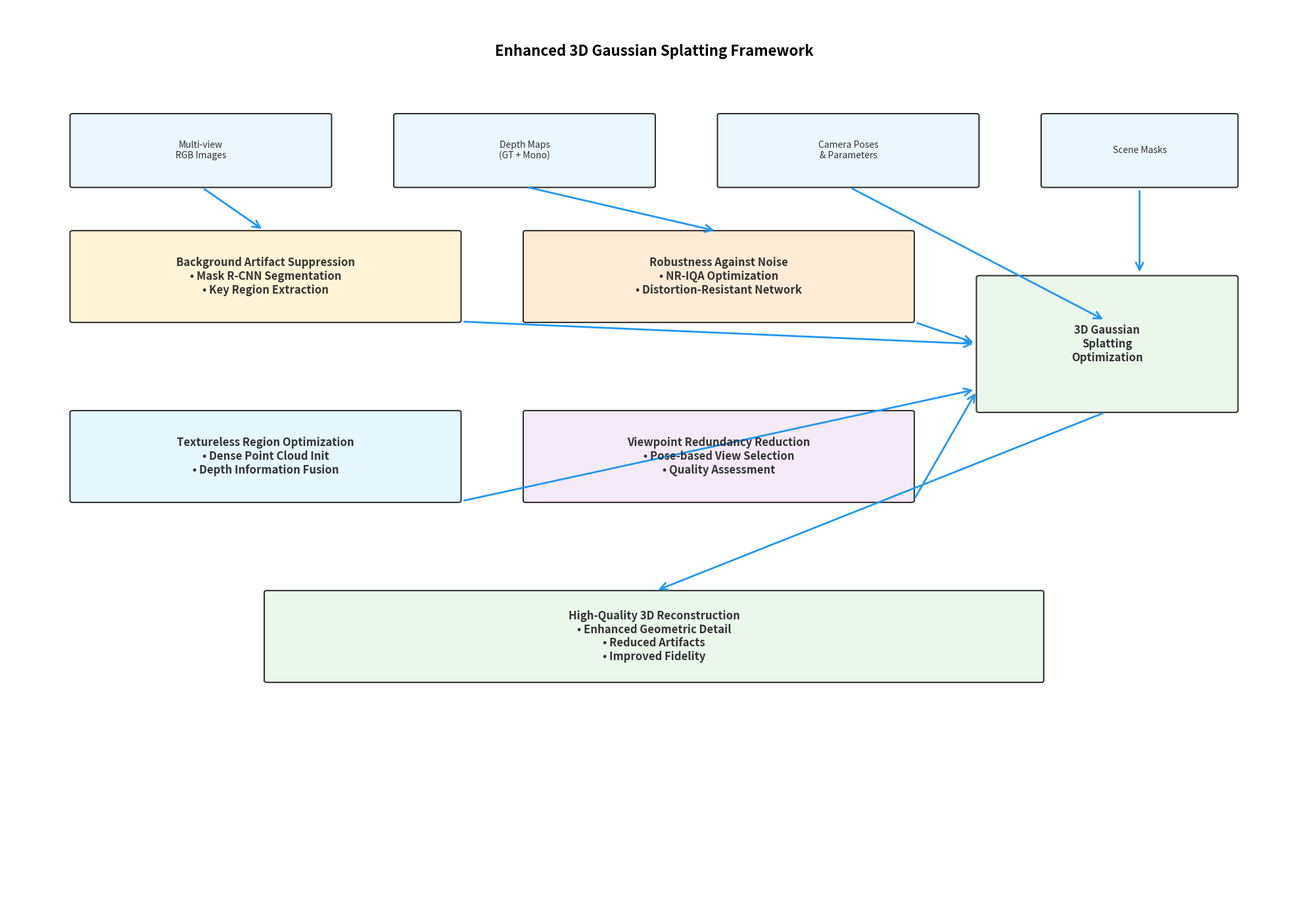
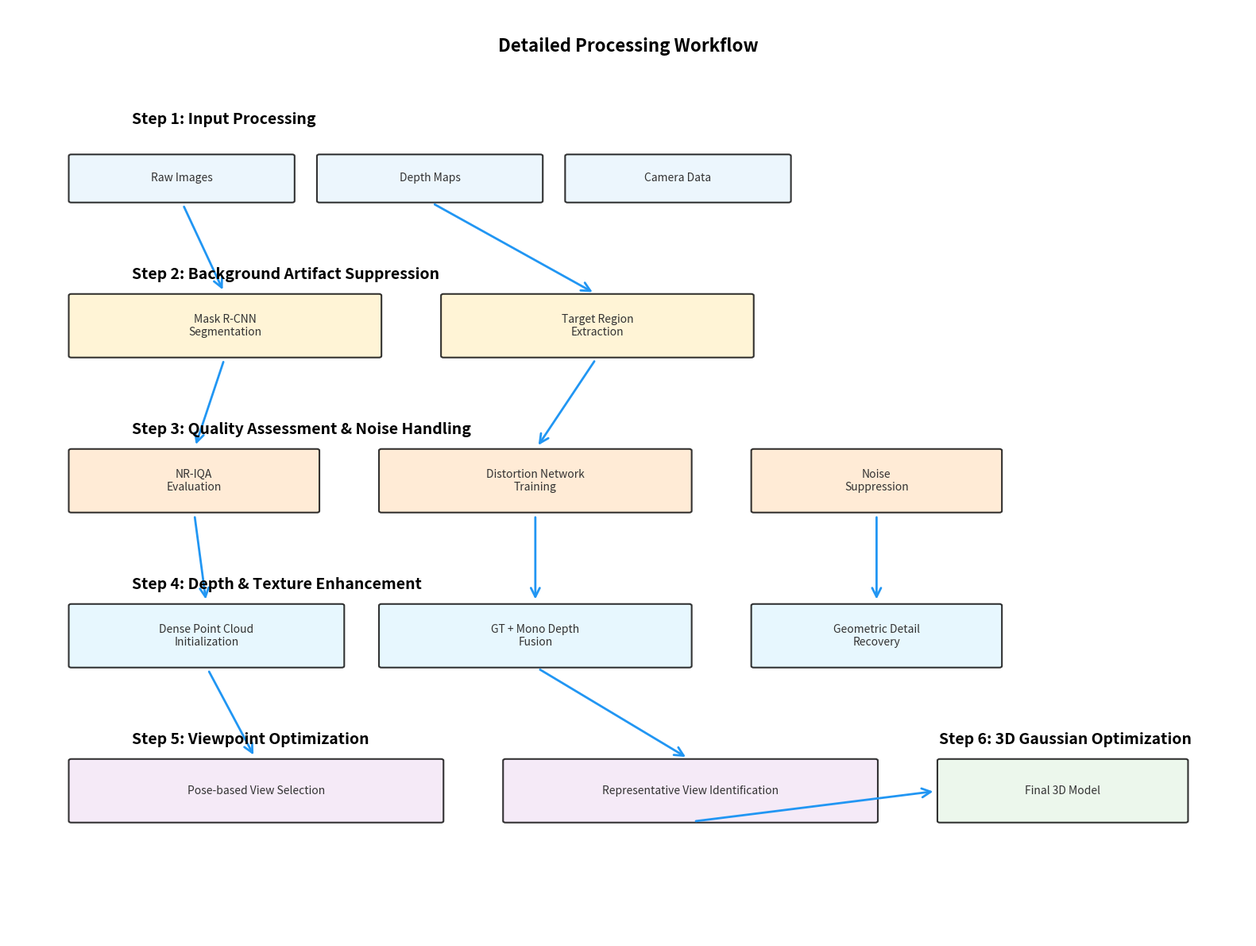
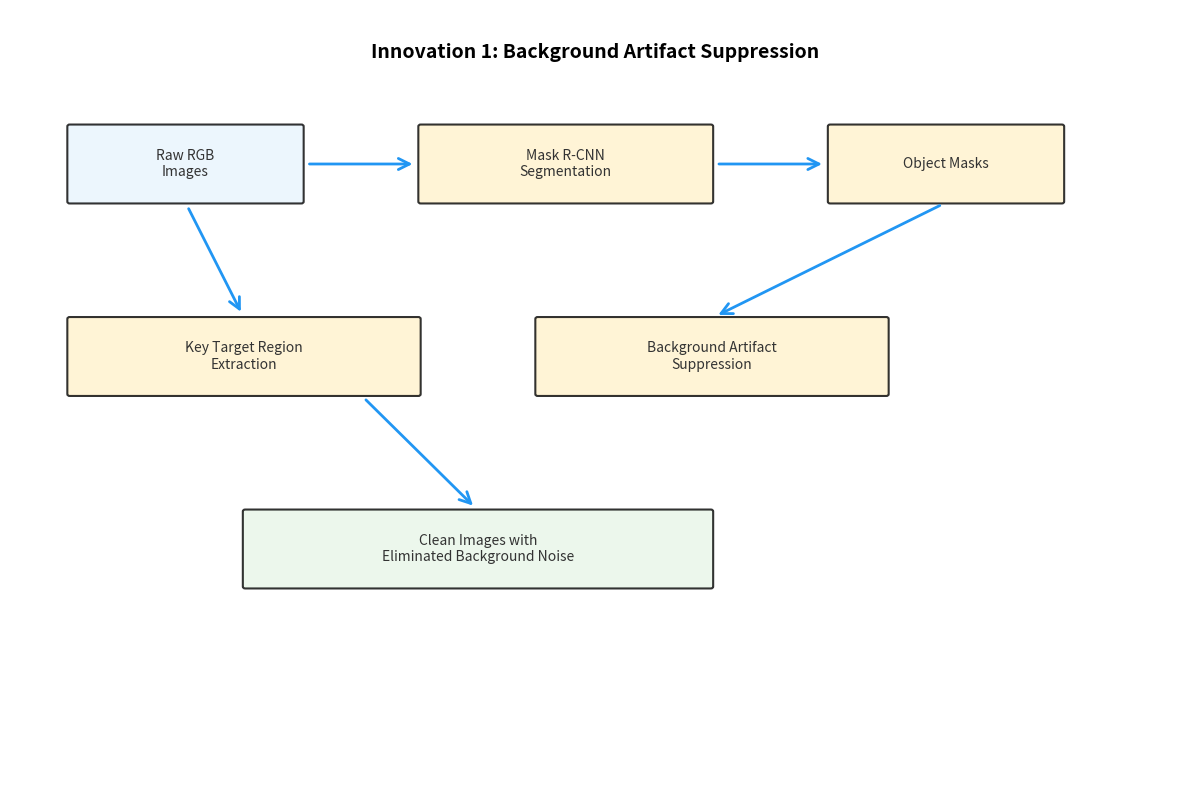
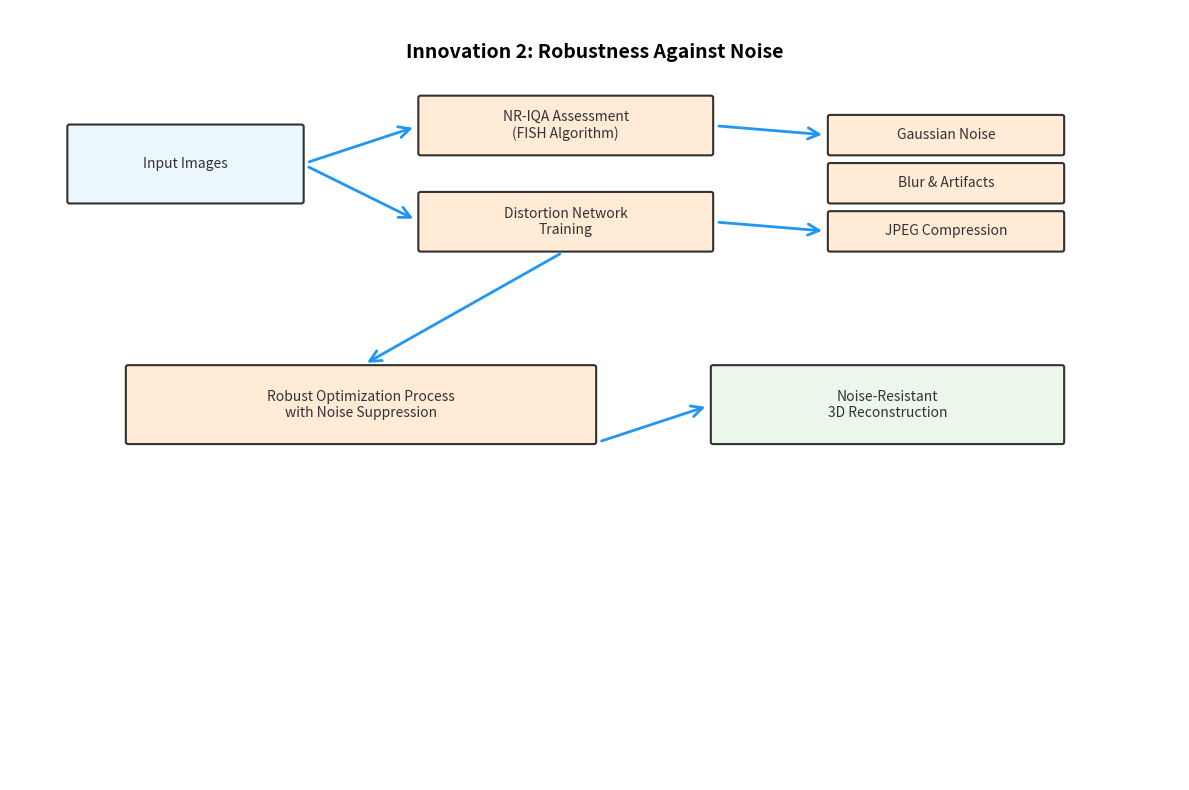
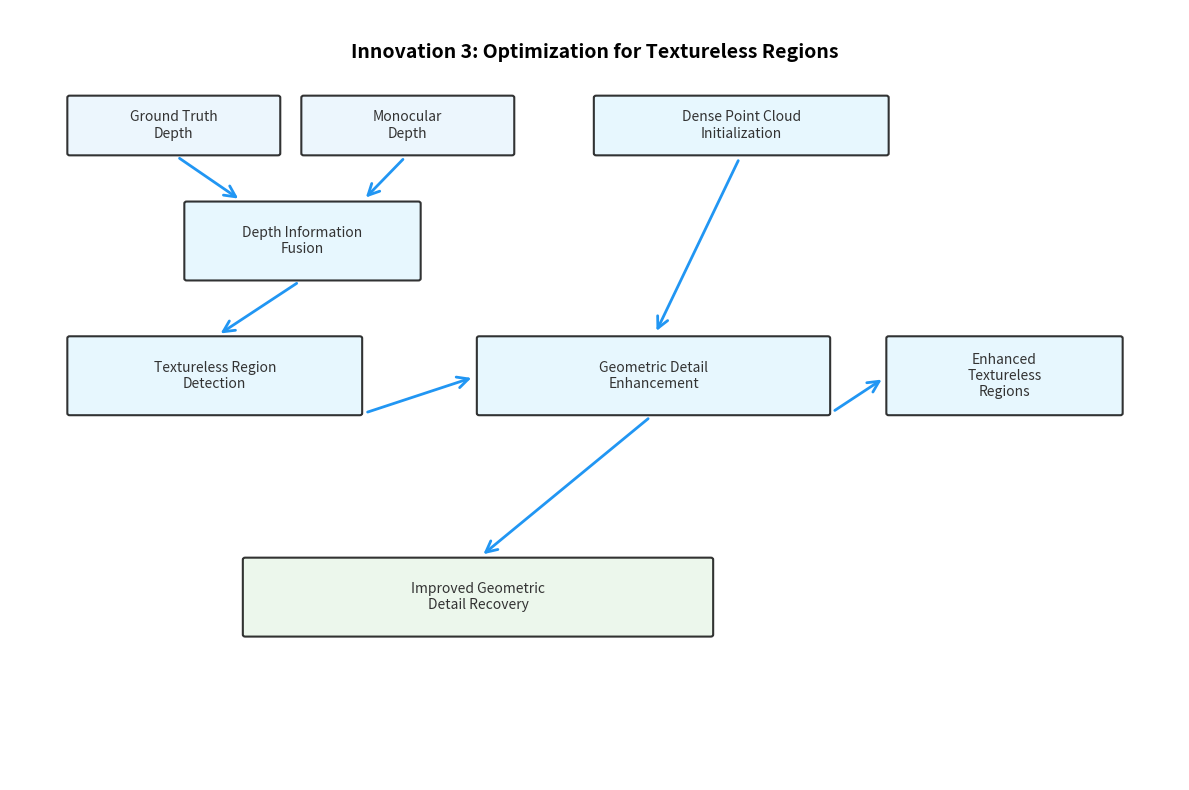
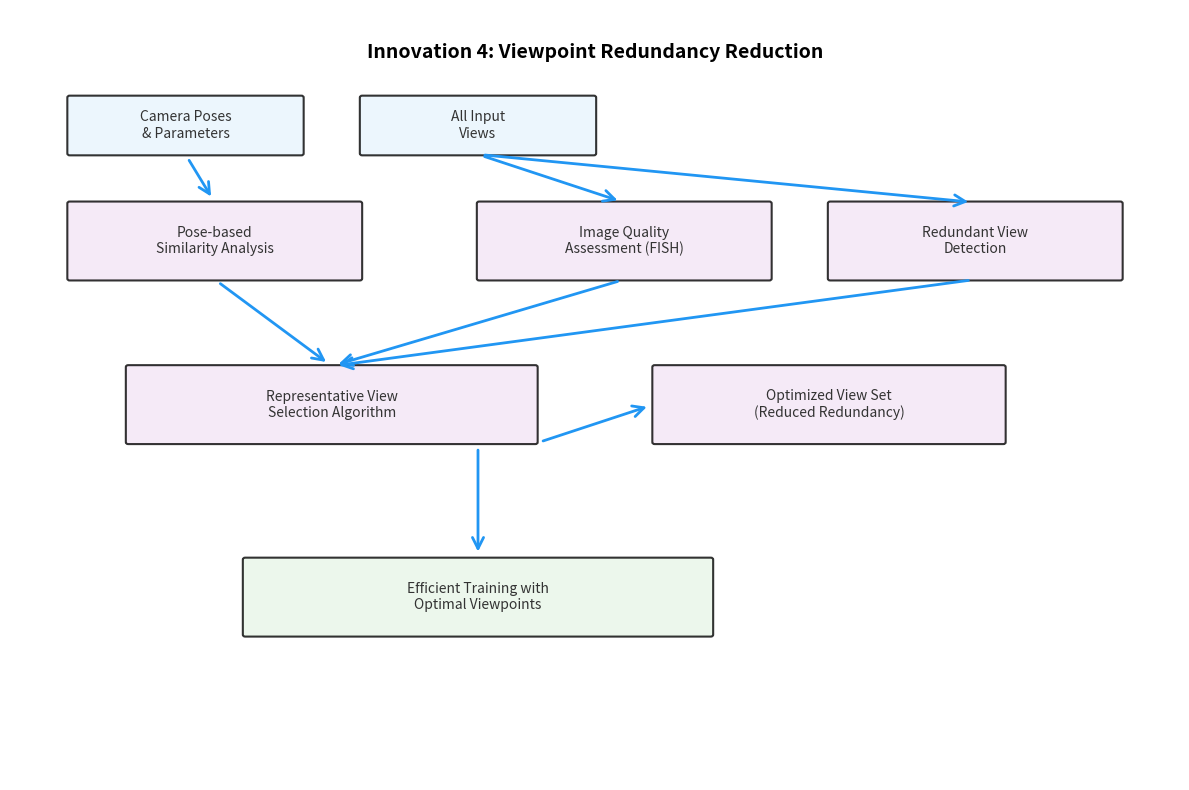

These figures' Python source, in order:
#!/usr/bin/env python3
"""
Framework Diagram Generator for Enhanced 3D Gaussian Splatting Method

This script generates a comprehensive framework diagram for the research paper's 
Method section, illustrating the four key innovations and their workflows.
"""

import matplotlib.pyplot as plt
import matplotlib.patches as mpatches
from matplotlib.patches import FancyBboxPatch, ConnectionPatch, Rectangle
import numpy as np
from pathlib import Path

class MethodFrameworkDiagram:
    """Generate publication-ready framework diagrams for the enhanced 3D Gaussian Splatting method."""
    
    def __init__(self, output_dir="./method_diagrams", figsize=(20, 14)):
        """
        Initialize the diagram generator.
        
        Args:
            output_dir: Directory to save generated diagrams
            figsize: Figure size for the main diagram
        """
        self.output_dir = Path(output_dir)
        self.output_dir.mkdir(exist_ok=True)
        self.figsize = figsize
        
        # Define color scheme for different components
        self.colors = {
            'input': '#E8F4FD',      # Light blue for inputs
            'background': '#FFF2CC',  # Light yellow for background processing
            'noise': '#FFE6CC',      # Light orange for noise handling
            'texture': '#E1F5FE',    # Light cyan for texture optimization
            'viewpoint': '#F3E5F5',  # Light purple for viewpoint selection
            'output': '#E8F5E8',     # Light green for outputs
            'arrow': '#2196F3',      # Blue for arrows
            'text': '#333333'        # Dark gray for text
        }
        
        # Define text styling
        self.text_style = {
            'fontsize': 10,
            'ha': 'center',
            'va': 'center',
            'color': self.colors['text'],
            'fontweight': 'normal'
        }
        
        self.title_style = {
            'fontsize': 12,
            'ha': 'center', 
            'va': 'center',
            'color': self.colors['text'],
            'fontweight': 'bold'
        }

    def create_rounded_box(self, ax, xy, width, height, text, color, text_style=None, 
                          corner_radius=0.02, edge_color='black', linewidth=1.5):
        """Create a rounded rectangle box with text."""
        if text_style is None:
            text_style = self.text_style
            
        # Create rounded rectangle
        box = FancyBboxPatch(
            xy, width, height,
            boxstyle=f"round,pad=0.01,rounding_size={corner_radius}",
            facecolor=color,
            edgecolor=edge_color,
            linewidth=linewidth,
            alpha=0.8
        )
        ax.add_patch(box)
        
        # Add text
        text_x = xy[0] + width/2
        text_y = xy[1] + height/2
        ax.text(text_x, text_y, text, **text_style, wrap=True)
        
        return box

    def create_arrow(self, ax, start, end, color=None, style='->'):
        """Create an arrow between two points."""
        if color is None:
            color = self.colors['arrow']
            
        arrow = ConnectionPatch(
            start, end, "data", "data",
            arrowstyle=style,
            shrinkA=5, shrinkB=5,
            mutation_scale=20,
            fc=color,
            ec=color,
            linewidth=2
        )
        ax.add_patch(arrow)
        return arrow

    def generate_main_framework(self):
        """Generate the main framework diagram showing all four innovations."""
        fig, ax = plt.subplots(1, 1, figsize=self.figsize)
        ax.set_xlim(0, 10)
        ax.set_ylim(0, 10)
        ax.axis('off')
        
        # Title
        ax.text(5, 9.5, 'Enhanced 3D Gaussian Splatting Framework', 
               fontsize=16, fontweight='bold', ha='center', va='center')
        
        # Input Section (Top)
        self.create_rounded_box(ax, (0.5, 8), 2, 0.8, 
                               'Multi-view\nRGB Images', self.colors['input'], self.text_style)
        self.create_rounded_box(ax, (3, 8), 2, 0.8,
                               'Depth Maps\n(GT + Mono)', self.colors['input'], self.text_style)
        self.create_rounded_box(ax, (5.5, 8), 2, 0.8,
                               'Camera Poses\n& Parameters', self.colors['input'], self.text_style)
        self.create_rounded_box(ax, (8, 8), 1.5, 0.8,
                               'Scene Masks', self.colors['input'], self.text_style)
        
        # Innovation 1: Background Artifact Suppression
        self.create_rounded_box(ax, (0.5, 6.5), 3, 1,
                               'Background Artifact Suppression\n• Mask R-CNN Segmentation\n• Key Region Extraction',
                               self.colors['background'], self.title_style)
        
        # Innovation 2: Robustness Against Noise  
        self.create_rounded_box(ax, (4, 6.5), 3, 1,
                               'Robustness Against Noise\n• NR-IQA Optimization\n• Distortion-Resistant Network',
                               self.colors['noise'], self.title_style)
        
        # Innovation 3: Textureless Region Optimization
        self.create_rounded_box(ax, (0.5, 4.5), 3, 1,
                               'Textureless Region Optimization\n• Dense Point Cloud Init\n• Depth Information Fusion',
                               self.colors['texture'], self.title_style)
        
        # Innovation 4: Viewpoint Redundancy Reduction
        self.create_rounded_box(ax, (4, 4.5), 3, 1,
                               'Viewpoint Redundancy Reduction\n• Pose-based View Selection\n• Quality Assessment',
                               self.colors['viewpoint'], self.title_style)
        
        # Core 3D Gaussian Splatting
        self.create_rounded_box(ax, (7.5, 5.5), 2, 1.5,
                               '3D Gaussian\nSplatting\nOptimization',
                               self.colors['output'], self.title_style)
        
        # Output Section
        self.create_rounded_box(ax, (2, 2.5), 6, 1,
                               'High-Quality 3D Reconstruction\n• Enhanced Geometric Detail\n• Reduced Artifacts\n• Improved Fidelity',
                               self.colors['output'], self.title_style)
        
        # Arrows showing data flow
        # Input to processing modules
        self.create_arrow(ax, (1.5, 8), (2, 7.5))
        self.create_arrow(ax, (4, 8), (5.5, 7.5))
        self.create_arrow(ax, (6.5, 8), (8.5, 6.5))
        self.create_arrow(ax, (8.75, 8), (8.75, 7))
        
        # Processing modules to core optimization
        self.create_arrow(ax, (3.5, 6.5), (7.5, 6.25))
        self.create_arrow(ax, (7, 6.5), (7.5, 6.25))
        self.create_arrow(ax, (3.5, 4.5), (7.5, 5.75))
        self.create_arrow(ax, (7, 4.5), (7.5, 5.75))
        
        # Core to output
        self.create_arrow(ax, (8.5, 5.5), (5, 3.5))
        
        plt.tight_layout()
        plt.savefig(self.output_dir / 'main_framework.png', dpi=300, bbox_inches='tight')
        plt.savefig(self.output_dir / 'main_framework.pdf', bbox_inches='tight')
        return fig

    def generate_detailed_workflow(self):
        """Generate detailed workflow diagram showing step-by-step process."""
        fig, ax = plt.subplots(1, 1, figsize=(16, 12))
        ax.set_xlim(0, 10)
        ax.set_ylim(0, 12)
        ax.axis('off')
        
        # Title
        ax.text(5, 11.5, 'Detailed Processing Workflow', 
               fontsize=16, fontweight='bold', ha='center', va='center')
        
        # Step 1: Input Processing
        ax.text(1, 10.5, 'Step 1: Input Processing', fontsize=14, fontweight='bold')
        self.create_rounded_box(ax, (0.5, 9.5), 1.8, 0.6, 'Raw Images', self.colors['input'])
        self.create_rounded_box(ax, (2.5, 9.5), 1.8, 0.6, 'Depth Maps', self.colors['input'])
        self.create_rounded_box(ax, (4.5, 9.5), 1.8, 0.6, 'Camera Data', self.colors['input'])
        
        # Step 2: Background Suppression
        ax.text(1, 8.5, 'Step 2: Background Artifact Suppression', fontsize=14, fontweight='bold')
        self.create_rounded_box(ax, (0.5, 7.5), 2.5, 0.8, 
                               'Mask R-CNN\nSegmentation', self.colors['background'])
        self.create_rounded_box(ax, (3.5, 7.5), 2.5, 0.8,
                               'Target Region\nExtraction', self.colors['background'])
        
        # Step 3: Quality Assessment & Noise Handling
        ax.text(1, 6.5, 'Step 3: Quality Assessment & Noise Handling', fontsize=14, fontweight='bold')
        self.create_rounded_box(ax, (0.5, 5.5), 2, 0.8,
                               'NR-IQA\nEvaluation', self.colors['noise'])
        self.create_rounded_box(ax, (3, 5.5), 2.5, 0.8,
                               'Distortion Network\nTraining', self.colors['noise'])
        self.create_rounded_box(ax, (6, 5.5), 2, 0.8,
                               'Noise\nSuppression', self.colors['noise'])
        
        # Step 4: Depth & Texture Optimization
        ax.text(1, 4.5, 'Step 4: Depth & Texture Enhancement', fontsize=14, fontweight='bold')
        self.create_rounded_box(ax, (0.5, 3.5), 2.2, 0.8,
                               'Dense Point Cloud\nInitialization', self.colors['texture'])
        self.create_rounded_box(ax, (3, 3.5), 2.5, 0.8,
                               'GT + Mono Depth\nFusion', self.colors['texture'])
        self.create_rounded_box(ax, (6, 3.5), 2, 0.8,
                               'Geometric Detail\nRecovery', self.colors['texture'])
        
        # Step 5: View Selection
        ax.text(1, 2.5, 'Step 5: Viewpoint Optimization', fontsize=14, fontweight='bold')
        self.create_rounded_box(ax, (0.5, 1.5), 3, 0.8,
                               'Pose-based View Selection', self.colors['viewpoint'])
        self.create_rounded_box(ax, (4, 1.5), 3, 0.8,
                               'Representative View Identification', self.colors['viewpoint'])
        
        # Step 6: Final Optimization
        ax.text(7.5, 2.5, 'Step 6: 3D Gaussian Optimization', fontsize=14, fontweight='bold')
        self.create_rounded_box(ax, (7.5, 1.5), 2, 0.8,
                               'Final 3D Model', self.colors['output'])
        
        # Arrows showing workflow
        # Step 1 to 2
        self.create_arrow(ax, (1.4, 9.5), (1.75, 8.3))
        self.create_arrow(ax, (3.4, 9.5), (4.75, 8.3))
        
        # Step 2 to 3
        self.create_arrow(ax, (1.75, 7.5), (1.5, 6.3))
        self.create_arrow(ax, (4.75, 7.5), (4.25, 6.3))
        
        # Step 3 to 4
        self.create_arrow(ax, (1.5, 5.5), (1.6, 4.3))
        self.create_arrow(ax, (4.25, 5.5), (4.25, 4.3))
        self.create_arrow(ax, (7, 5.5), (7, 4.3))
        
        # Step 4 to 5
        self.create_arrow(ax, (1.6, 3.5), (2, 2.3))
        self.create_arrow(ax, (4.25, 3.5), (5.5, 2.3))
        
        # Step 5 to 6
        self.create_arrow(ax, (5.5, 1.5), (7.5, 1.9))
        
        plt.tight_layout()
        plt.savefig(self.output_dir / 'detailed_workflow.png', dpi=300, bbox_inches='tight')
        plt.savefig(self.output_dir / 'detailed_workflow.pdf', bbox_inches='tight')
        return fig

    def generate_innovation_details(self):
        """Generate detailed diagrams for each innovation."""
        # Innovation 1: Background Artifact Suppression
        fig1, ax1 = plt.subplots(1, 1, figsize=(12, 8))
        ax1.set_xlim(0, 10)
        ax1.set_ylim(0, 8)
        ax1.axis('off')
        
        ax1.text(5, 7.5, 'Innovation 1: Background Artifact Suppression', 
                fontsize=14, fontweight='bold', ha='center')
        
        # Input images
        self.create_rounded_box(ax1, (0.5, 6), 2, 0.8, 'Raw RGB\nImages', self.colors['input'])
        
        # Mask R-CNN processing
        self.create_rounded_box(ax1, (3.5, 6), 2.5, 0.8, 'Mask R-CNN\nSegmentation', self.colors['background'])
        
        # Mask extraction
        self.create_rounded_box(ax1, (7, 6), 2, 0.8, 'Object Masks', self.colors['background'])
        
        # Key region extraction
        self.create_rounded_box(ax1, (0.5, 4), 3, 0.8, 'Key Target Region\nExtraction', self.colors['background'])
        
        # Background suppression
        self.create_rounded_box(ax1, (4.5, 4), 3, 0.8, 'Background Artifact\nSuppression', self.colors['background'])
        
        # Output
        self.create_rounded_box(ax1, (2, 2), 4, 0.8, 'Clean Images with\nEliminated Background Noise', self.colors['output'])
        
        # Arrows
        self.create_arrow(ax1, (2.5, 6.4), (3.5, 6.4))
        self.create_arrow(ax1, (6, 6.4), (7, 6.4))
        self.create_arrow(ax1, (1.5, 6), (2, 4.8))
        self.create_arrow(ax1, (8, 6), (6, 4.8))
        self.create_arrow(ax1, (3, 4), (4, 2.8))
        
        plt.tight_layout()
        plt.savefig(self.output_dir / 'innovation1_background_suppression.png', dpi=300, bbox_inches='tight')
        
        # Innovation 2: Robustness Against Noise
        fig2, ax2 = plt.subplots(1, 1, figsize=(12, 8))
        ax2.set_xlim(0, 10)
        ax2.set_ylim(0, 8)
        ax2.axis('off')
        
        ax2.text(5, 7.5, 'Innovation 2: Robustness Against Noise', 
                fontsize=14, fontweight='bold', ha='center')
        
        # Input
        self.create_rounded_box(ax2, (0.5, 6), 2, 0.8, 'Input Images', self.colors['input'])
        
        # NR-IQA
        self.create_rounded_box(ax2, (3.5, 6.5), 2.5, 0.6, 'NR-IQA Assessment\n(FISH Algorithm)', self.colors['noise'])
        
        # Distortion Network
        self.create_rounded_box(ax2, (3.5, 5.5), 2.5, 0.6, 'Distortion Network\nTraining', self.colors['noise'])
        
        # Noise types
        self.create_rounded_box(ax2, (7, 6.5), 2, 0.4, 'Gaussian Noise', self.colors['noise'])
        self.create_rounded_box(ax2, (7, 6), 2, 0.4, 'Blur & Artifacts', self.colors['noise'])
        self.create_rounded_box(ax2, (7, 5.5), 2, 0.4, 'JPEG Compression', self.colors['noise'])
        
        # Robust optimization
        self.create_rounded_box(ax2, (1, 3.5), 4, 0.8, 'Robust Optimization Process\nwith Noise Suppression', self.colors['noise'])
        
        # Output
        self.create_rounded_box(ax2, (6, 3.5), 3, 0.8, 'Noise-Resistant\n3D Reconstruction', self.colors['output'])
        
        # Arrows
        self.create_arrow(ax2, (2.5, 6.4), (3.5, 6.8))
        self.create_arrow(ax2, (2.5, 6.4), (3.5, 5.8))
        self.create_arrow(ax2, (6, 6.8), (7, 6.7))
        self.create_arrow(ax2, (6, 5.8), (7, 5.7))
        self.create_arrow(ax2, (4.75, 5.5), (3, 4.3))
        self.create_arrow(ax2, (5, 3.5), (6, 3.9))
        
        plt.tight_layout()
        plt.savefig(self.output_dir / 'innovation2_noise_robustness.png', dpi=300, bbox_inches='tight')
        
        # Innovation 3: Textureless Region Optimization
        fig3, ax3 = plt.subplots(1, 1, figsize=(12, 8))
        ax3.set_xlim(0, 10)
        ax3.set_ylim(0, 8)
        ax3.axis('off')
        
        ax3.text(5, 7.5, 'Innovation 3: Optimization for Textureless Regions', 
                fontsize=14, fontweight='bold', ha='center')
        
        # Input depth maps
        self.create_rounded_box(ax3, (0.5, 6.5), 1.8, 0.6, 'Ground Truth\nDepth', self.colors['input'])
        self.create_rounded_box(ax3, (2.5, 6.5), 1.8, 0.6, 'Monocular\nDepth', self.colors['input'])
        
        # Depth fusion
        self.create_rounded_box(ax3, (1.5, 5.2), 2, 0.8, 'Depth Information\nFusion', self.colors['texture'])
        
        # Dense initialization
        self.create_rounded_box(ax3, (5, 6.5), 2.5, 0.6, 'Dense Point Cloud\nInitialization', self.colors['texture'])
        
        # Textureless detection
        self.create_rounded_box(ax3, (0.5, 3.8), 2.5, 0.8, 'Textureless Region\nDetection', self.colors['texture'])
        
        # Geometric enhancement
        self.create_rounded_box(ax3, (4, 3.8), 3, 0.8, 'Geometric Detail\nEnhancement', self.colors['texture'])
        
        # Enhanced regions
        self.create_rounded_box(ax3, (7.5, 3.8), 2, 0.8, 'Enhanced\nTextureless\nRegions', self.colors['texture'])
        
        # Output
        self.create_rounded_box(ax3, (2, 1.5), 4, 0.8, 'Improved Geometric\nDetail Recovery', self.colors['output'])
        
        # Arrows
        self.create_arrow(ax3, (1.4, 6.5), (2, 6))
        self.create_arrow(ax3, (3.4, 6.5), (3, 6))
        self.create_arrow(ax3, (2.5, 5.2), (1.75, 4.6))
        self.create_arrow(ax3, (6.25, 6.5), (5.5, 4.6))
        self.create_arrow(ax3, (3, 3.8), (4, 4.2))
        self.create_arrow(ax3, (7, 3.8), (7.5, 4.2))
        self.create_arrow(ax3, (5.5, 3.8), (4, 2.3))
        
        plt.tight_layout()
        plt.savefig(self.output_dir / 'innovation3_textureless_optimization.png', dpi=300, bbox_inches='tight')
        
        # Innovation 4: Viewpoint Redundancy Reduction
        fig4, ax4 = plt.subplots(1, 1, figsize=(12, 8))
        ax4.set_xlim(0, 10)
        ax4.set_ylim(0, 8)
        ax4.axis('off')
        
        ax4.text(5, 7.5, 'Innovation 4: Viewpoint Redundancy Reduction', 
                fontsize=14, fontweight='bold', ha='center')
        
        # Input camera poses
        self.create_rounded_box(ax4, (0.5, 6.5), 2, 0.6, 'Camera Poses\n& Parameters', self.colors['input'])
        
        # All input views
        self.create_rounded_box(ax4, (3, 6.5), 2, 0.6, 'All Input\nViews', self.colors['input'])
        
        # Pose analysis
        self.create_rounded_box(ax4, (0.5, 5.2), 2.5, 0.8, 'Pose-based\nSimilarity Analysis', self.colors['viewpoint'])
        
        # Quality assessment
        self.create_rounded_box(ax4, (4, 5.2), 2.5, 0.8, 'Image Quality\nAssessment (FISH)', self.colors['viewpoint'])
        
        # Redundancy detection
        self.create_rounded_box(ax4, (7, 5.2), 2.5, 0.8, 'Redundant View\nDetection', self.colors['viewpoint'])
        
        # View selection
        self.create_rounded_box(ax4, (1, 3.5), 3.5, 0.8, 'Representative View\nSelection Algorithm', self.colors['viewpoint'])
        
        # Optimized views
        self.create_rounded_box(ax4, (5.5, 3.5), 3, 0.8, 'Optimized View Set\n(Reduced Redundancy)', self.colors['viewpoint'])
        
        # Output
        self.create_rounded_box(ax4, (2, 1.5), 4, 0.8, 'Efficient Training with\nOptimal Viewpoints', self.colors['output'])
        
        # Arrows
        self.create_arrow(ax4, (1.5, 6.5), (1.75, 6))
        self.create_arrow(ax4, (4, 6.5), (5.25, 6))
        self.create_arrow(ax4, (4, 6.5), (8.25, 6))
        self.create_arrow(ax4, (1.75, 5.2), (2.75, 4.3))
        self.create_arrow(ax4, (5.25, 5.2), (2.75, 4.3))
        self.create_arrow(ax4, (8.25, 5.2), (2.75, 4.3))
        self.create_arrow(ax4, (4.5, 3.5), (5.5, 3.9))
        self.create_arrow(ax4, (4, 3.5), (4, 2.3))
        
        plt.tight_layout()
        plt.savefig(self.output_dir / 'innovation4_viewpoint_reduction.png', dpi=300, bbox_inches='tight')
        
        return [fig1, fig2, fig3, fig4]

    def generate_all_diagrams(self):
        """Generate all framework diagrams."""
        print("Generating Enhanced 3D Gaussian Splatting Framework Diagrams...")
        
        # Generate main framework
        print("Creating main framework diagram...")
        main_fig = self.generate_main_framework()
        
        # Generate detailed workflow
        print("Creating detailed workflow diagram...")
        workflow_fig = self.generate_detailed_workflow()
        
        # Generate innovation details
        print("Creating innovation detail diagrams...")
        innovation_figs = self.generate_innovation_details()
        
        print(f"All diagrams saved to: {self.output_dir}")
        print("Generated files:")
        for file in self.output_dir.glob("*.png"):
            print(f"  - {file.name}")
        for file in self.output_dir.glob("*.pdf"):
            print(f"  - {file.name}")
        
        return [main_fig, workflow_fig] + innovation_figs

def main():
    """Main function to generate all framework diagrams."""
    generator = MethodFrameworkDiagram()
    figures = generator.generate_all_diagrams()
    
    # Show the main framework diagram
    plt.show()

if __name__ == "__main__":
    main()
